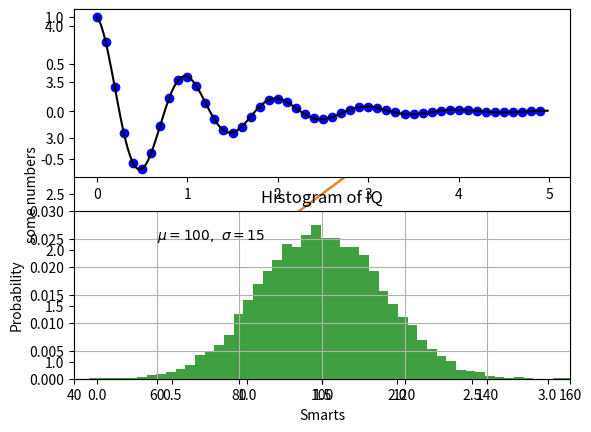
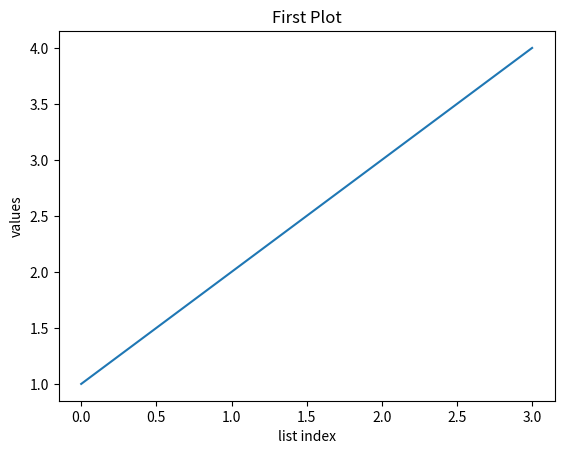
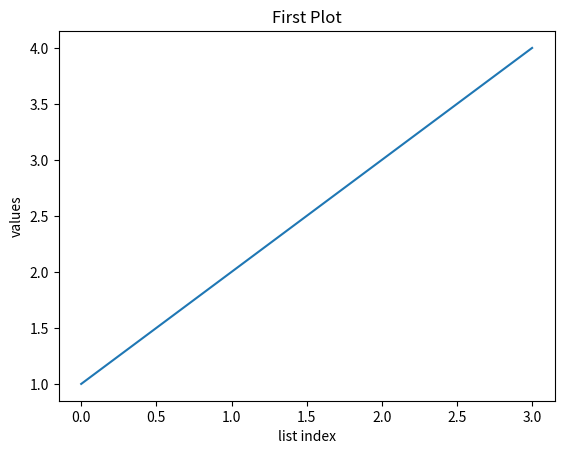
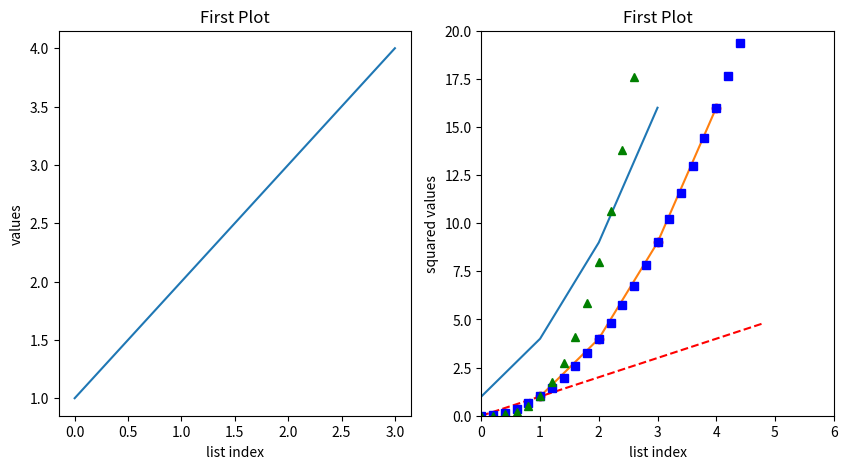
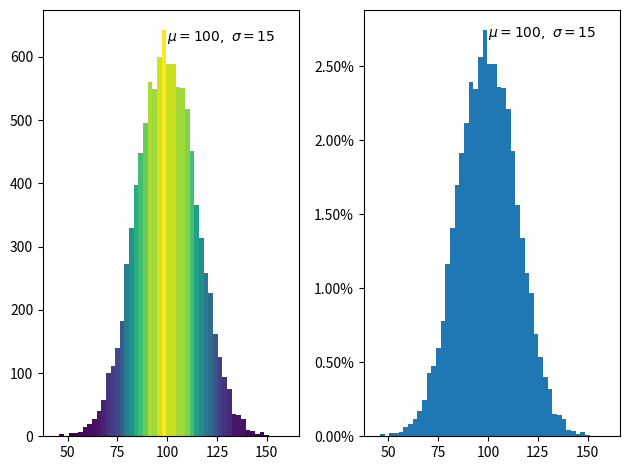
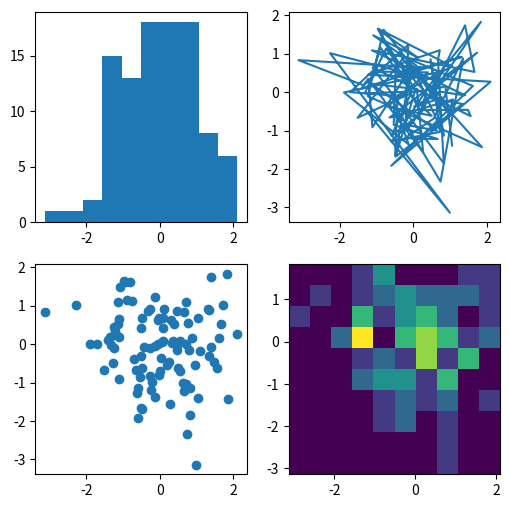

The matplotlib source for these figures, in order: (Note: this script raises an exception after producing the figures.)
#!/usr/bin/env python
# coding: utf-8

# # Matplotlib

# https://matplotlib.org/
# 
# * "Matplotlib is a comprehensive library for creating static, animated, and interactive visualizations in Python."
# * "Matplotlib makes easy things easy and hard things possible."
# 
# * Matplotlib was built on the NumPy and SciPy frameworks and initially made to enable interactive Matlab-like plotting via gnuplot from iPython
# 
# * Gained early traction with support from the Space Telescope Institute and JPL
# 
# * Easily one of the go-to libraries for academic publishing needs
#   * Create publication-ready graphics in a range of formats
#   * Powerful options to customize all aspects of a figure
#   
# * Matplotlib underlies the plotting capabilities of other libraries such as Pandas, Seaborn, and plotnine

# ![image.png](attachment:image.png)
# Anatomy of a Figure, https://matplotlib.org/3.1.1/gallery/showcase/anatomy.html

# In[ ]:


get_ipython().run_line_magic('matplotlib', 'inline')
import matplotlib
import matplotlib.pyplot as plt
import numpy as np


# In[ ]:


plt.plot([1,2,3,4])
plt.show()


# In[ ]:


plt.plot([1,2,3,4])
plt.ylabel('some numbers')
plt.show()


# In[ ]:


fig, ax = plt.subplots()

ax.plot([1,2,3,4])
ax.set(xlabel = 'list index', ylabel='values',title='First Plot')
plt.show()


# In[ ]:


fig = plt.figure()
ax = fig.gca()

ax.plot([1,2,3,4])
ax.set(xlabel = 'list index', ylabel='values',title='First Plot')
plt.show()


# In[ ]:


fig, ax = plt.subplots(1,2,figsize=(10,5))

ax[0].plot([1,2,3,4])
ax[0].set(xlabel = 'list index', ylabel='values',title='First Plot')
ax[1].plot([1,4,9,16])
ax[1].set(xlabel = 'list index', ylabel='squared values',title='First Plot')
plt.show()


# In[ ]:


plt.plot([1, 2, 3, 4], [1, 4, 9, 16])
plt.show()


# In[ ]:


plt.plot([1,2,3,4], [1,4,9,16], 'ro')
plt.axis([0, 6, 0, 20])
plt.show()


# In[ ]:


# evenly sampled time at 200ms intervals
t = np.arange(0., 5., 0.2)

# red dashes, blue squares and green triangles
plt.plot(t, t, 'r--', t, t**2, 'bs', t, t**3, 'g^')
plt.show()


# In[ ]:


def f(t):
    return np.exp(-t) * np.cos(2*np.pi*t)

t1 = np.arange(0.0, 5.0, 0.1)
t2 = np.arange(0.0, 5.0, 0.02)

plt.figure(1)

plt.subplot(211)
plt.plot(t1, f(t1), 'bo', t2, f(t2), 'k')
plt.subplot(212)
plt.plot(t2, np.cos(2*np.pi*t2), 'r--')

plt.show()


# In[ ]:


# Fixing random state for reproducibility
np.random.seed(19680801)

mu, sigma = 100, 15
x = mu + sigma * np.random.randn(10000)

# the histogram of the data
plt.hist(x, 50, density=1, facecolor='g', alpha=0.75)

plt.xlabel('Smarts')
plt.ylabel('Probability')
plt.title('Histogram of IQ')
plt.text(60, .025, r'$\mu=100,\ \sigma=15$')
plt.axis([40, 160, 0, 0.03])
plt.grid(True)
plt.show()


# In[ ]:


# Fixing random state for reproducibility
np.random.seed(19680801)

mu, sigma = 100, 15
x = mu + sigma * np.random.randn(10000)

n_bins = 50

fig, axs = plt.subplots(1, 2, tight_layout=True)

# N is the count in each bin, bins is the lower-limit of the bin
N, bins, patches = axs[0].hist(x, bins=n_bins)

# We'll color code by height, but you could use any scalar
fracs = N / N.max()

# we need to normalize the data to 0..1 for the full range of the colormap
norm = matplotlib.colors.Normalize(fracs.min(), fracs.max())

# Now, we'll loop through our objects and set the color of each accordingly
for thisfrac, thispatch in zip(fracs, patches):
    color = plt.cm.viridis(norm(thisfrac))
    thispatch.set_facecolor(color)

# We can also normalize our inputs by the total number of counts
axs[1].hist(x, bins=n_bins, density=True)

# Now we format the y-axis to display percentage
axs[1].yaxis.set_major_formatter(matplotlib.ticker.PercentFormatter(xmax=1))

axs[0].text(100, 625, r'$\mu=100,\ \sigma=15$')
axs[1].text(100, 0.027, r'$\mu=100,\ \sigma=15$')

plt.show()


# In[ ]:


import numpy as np

np.random.seed(19680801)
data = np.random.randn(2, 100)

fig, axs = plt.subplots(2, 2, figsize=(6, 6))
axs[0, 0].hist(data[0])
axs[1, 0].scatter(data[0], data[1])
axs[0, 1].plot(data[0], data[1])
axs[1, 1].hist2d(data[0], data[1])

plt.show()


# In[ ]:


# This import registers the 3D projection, but is otherwise unused.
from mpl_toolkits.mplot3d import Axes3D  # noqa: F401 unused import

fig = plt.figure()
ax = fig.gca(projection='3d')

# Make data.
X = np.arange(-5, 5, 0.25)
Y = np.arange(-5, 5, 0.25)
X, Y = np.meshgrid(X, Y)
R = np.sqrt(X**2 + Y**2)
Z = np.sin(R)

# Plot the surface.
surf = ax.plot_surface(X, Y, Z)

plt.show()


# In[ ]:


# This import registers the 3D projection, but is otherwise unused.
from mpl_toolkits.mplot3d import Axes3D  # noqa: F401 unused import
from matplotlib import cm

fig = plt.figure()
ax = fig.gca(projection='3d')

# Make data.
X = np.arange(-5, 5, 0.25)
Y = np.arange(-5, 5, 0.25)
X, Y = np.meshgrid(X, Y)
R = np.sqrt(X**2 + Y**2)
Z = np.sin(R)

# Plot the surface.
surf = ax.plot_surface(X, Y, Z, cmap=cm.coolwarm, linewidth=0, antialiased=False)

# Customize the z axis.
ax.set_zlim(-1.01, 1.01)

# Add a color bar which maps values to colors.
fig.colorbar(surf, shrink=0.5, aspect=10)

plt.show()


# In[ ]:


# This import registers the 3D projection, but is otherwise unused.
from mpl_toolkits.mplot3d import Axes3D  # noqa: F401 unused import

import matplotlib.pyplot as plt
from matplotlib import cm
from matplotlib.ticker import LinearLocator, FormatStrFormatter
import numpy as np


fig = plt.figure()
ax = fig.gca(projection='3d')

# Make data.
X = np.arange(-5, 5, 0.25)
Y = np.arange(-5, 5, 0.25)
X, Y = np.meshgrid(X, Y)
R = np.sqrt(X**2 + Y**2)
Z = np.sin(R)

# Plot the surface.
surf = ax.plot_surface(X, Y, Z, cmap=cm.coolwarm,
                       linewidth=0, antialiased=False)

# Customize the z axis.
ax.set_zlim(-1.01, 1.01)
ax.zaxis.set_major_locator(LinearLocator(10))
ax.zaxis.set_major_formatter(FormatStrFormatter('%.02f'))

# Add a color bar which maps values to colors.
fig.colorbar(surf, shrink=0.5, aspect=5)

plt.show()


# In[ ]:




